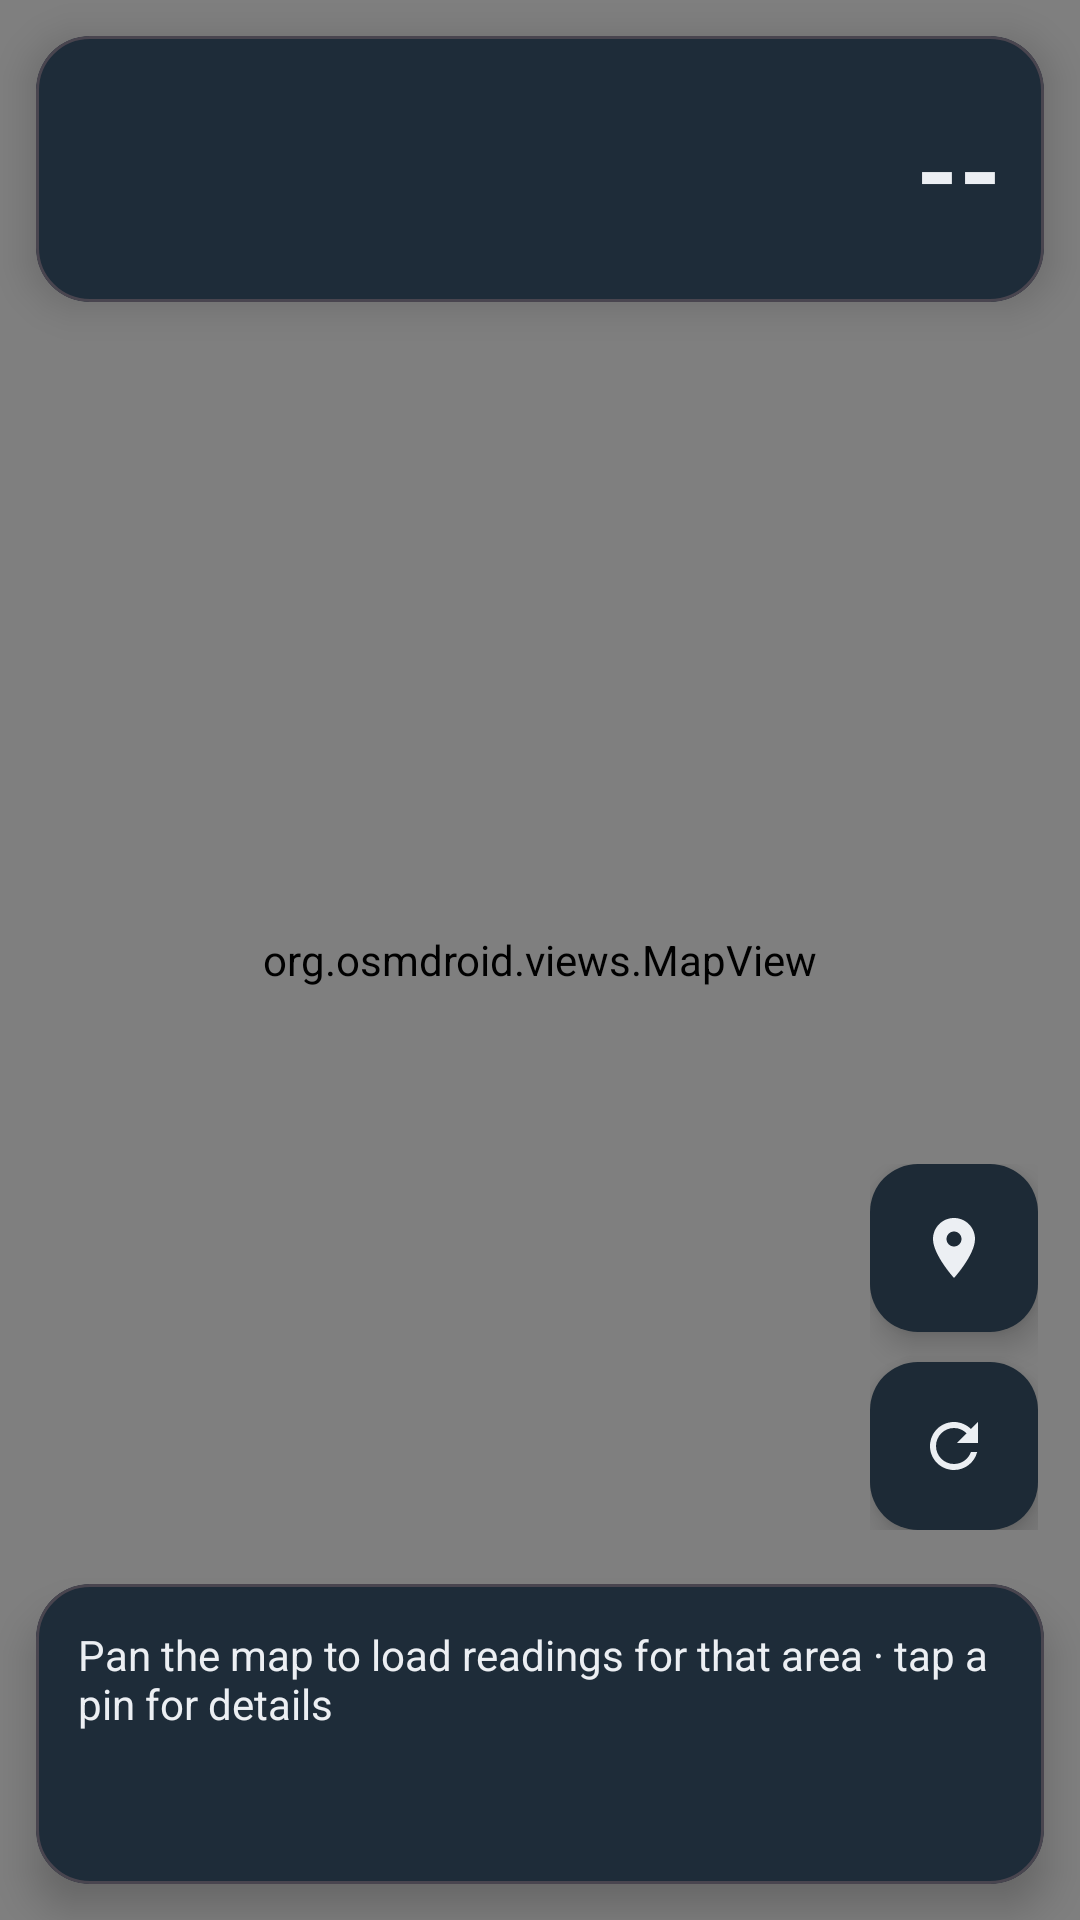

Produce the Android XML layout that renders to this screen, including the resource entries it uses.
<!-- AndroidManifest.xml: application theme Theme.HazeIndex -->
<!-- res/layout/activity_map.xml -->
<?xml version="1.0" encoding="utf-8"?>
<androidx.coordinatorlayout.widget.CoordinatorLayout
    xmlns:android="http://schemas.android.com/apk/res/android"
    xmlns:app="http://schemas.android.com/apk/res-auto"
    android:layout_width="match_parent"
    android:layout_height="match_parent"
    android:background="@color/background">

    <org.osmdroid.views.MapView
        android:id="@+id/map"
        android:layout_width="match_parent"
        android:layout_height="match_parent" />

    
    <com.google.android.material.card.MaterialCardView
        android:id="@+id/headerCard"
        android:layout_width="match_parent"
        android:layout_height="wrap_content"
        android:layout_margin="12dp"
        android:layout_gravity="top"
        app:cardBackgroundColor="@color/surface"
        app:cardCornerRadius="18dp"
        app:cardElevation="8dp"
        app:contentPadding="14dp">

        <LinearLayout
            android:layout_width="match_parent"
            android:layout_height="wrap_content"
            android:gravity="center_vertical"
            android:orientation="horizontal">

            <LinearLayout
                android:layout_width="0dp"
                android:layout_height="wrap_content"
                android:layout_weight="1"
                android:orientation="vertical">

                <TextView
                    android:id="@+id/headerCity"
                    android:layout_width="match_parent"
                    android:layout_height="wrap_content"
                    android:ellipsize="end"
                    android:maxLines="1"
                    android:textColor="@color/text_primary"
                    android:textSize="18sp"
                    android:textStyle="bold"
                    android:text="" />

                <TextView
                    android:id="@+id/headerBand"
                    android:layout_width="match_parent"
                    android:layout_height="wrap_content"
                    android:layout_marginTop="1dp"
                    android:textSize="13sp"
                    android:text="" />

                <TextView
                    android:id="@+id/headerProvenance"
                    android:layout_width="match_parent"
                    android:layout_height="wrap_content"
                    android:layout_marginTop="3dp"
                    android:textColor="@color/text_secondary"
                    android:textSize="11sp"
                    android:text="" />
            </LinearLayout>

            <TextView
                android:id="@+id/headerValue"
                android:layout_width="wrap_content"
                android:layout_height="wrap_content"
                android:layout_marginStart="12dp"
                android:textColor="@color/text_primary"
                android:textSize="36sp"
                android:textStyle="bold"
                android:text="--" />
        </LinearLayout>
    </com.google.android.material.card.MaterialCardView>

    <LinearLayout
        android:layout_width="wrap_content"
        android:layout_height="wrap_content"
        android:layout_gravity="end"
        android:layout_marginEnd="14dp"
        android:layout_marginBottom="130dp"
        android:orientation="vertical"
        app:layout_anchor="@id/bottomCard"
        app:layout_anchorGravity="top|end">

        <com.google.android.material.floatingactionbutton.FloatingActionButton
            android:id="@+id/recentre"
            android:layout_width="wrap_content"
            android:layout_height="wrap_content"
            android:contentDescription="@string/map_recentre"
            android:src="@drawable/ic_place"
            app:backgroundTint="@color/surface"
            app:fabSize="mini"
            app:tint="@color/text_primary" />

        <com.google.android.material.floatingactionbutton.FloatingActionButton
            android:id="@+id/refresh"
            android:layout_width="wrap_content"
            android:layout_height="wrap_content"
            android:layout_marginTop="10dp"
            android:contentDescription="@string/map_refresh"
            android:src="@drawable/ic_refresh"
            app:backgroundTint="@color/surface"
            app:fabSize="mini"
            app:tint="@color/text_primary" />
    </LinearLayout>

    <com.google.android.material.card.MaterialCardView
        android:id="@+id/bottomCard"
        android:layout_width="match_parent"
        android:layout_height="wrap_content"
        android:layout_gravity="bottom"
        android:layout_margin="12dp"
        app:cardBackgroundColor="@color/surface"
        app:cardCornerRadius="18dp"
        app:cardElevation="8dp"
        app:contentPadding="14dp">

        <LinearLayout
            android:layout_width="match_parent"
            android:layout_height="wrap_content"
            android:orientation="vertical">

            <TextView
                android:id="@+id/selectionTitle"
                android:layout_width="match_parent"
                android:layout_height="wrap_content"
                android:ellipsize="end"
                android:maxLines="2"
                android:textColor="@color/text_primary"
                android:textSize="14sp"
                android:text="@string/map_tap_hint" />

            <TextView
                android:id="@+id/selectionDetail"
                android:layout_width="match_parent"
                android:layout_height="wrap_content"
                android:layout_marginTop="2dp"
                android:textColor="@color/text_secondary"
                android:textSize="12sp"
                android:visibility="gone"
                android:text="" />

            <LinearLayout
                android:id="@+id/legend"
                android:layout_width="match_parent"
                android:layout_height="wrap_content"
                android:layout_marginTop="12dp"
                android:orientation="horizontal" />

            <TextView
                android:id="@+id/mapSource"
                android:layout_width="match_parent"
                android:layout_height="wrap_content"
                android:layout_marginTop="10dp"
                android:textColor="@color/text_secondary"
                android:textSize="11sp"
                android:text="" />
        </LinearLayout>
    </com.google.android.material.card.MaterialCardView>

    <ProgressBar
        android:id="@+id/mapProgress"
        style="?android:attr/progressBarStyleHorizontal"
        android:layout_width="match_parent"
        android:layout_height="wrap_content"
        android:layout_gravity="bottom"
        android:indeterminate="true"
        android:visibility="gone"
        app:layout_anchor="@id/bottomCard"
        app:layout_anchorGravity="top" />
</androidx.coordinatorlayout.widget.CoordinatorLayout>
<!-- resources referenced by this layout -->
<resources>
  <color name="background">#FF0B0F14</color>
  <color name="surface">#FF151A21</color>
  <color name="text_primary">#FFECEFF3</color>
  <color name="text_secondary">#FF9AA4B0</color>
  <!-- drawable ic_place (drawable) -->
  <vector xmlns:android="http://schemas.android.com/apk/res/android"
      android:width="24dp" android:height="24dp"
      android:viewportWidth="24" android:viewportHeight="24"
      android:tint="@color/text_primary">
      <path android:fillColor="#FFFFFFFF"
          android:pathData="M12,2c-3.87,0 -7,3.13 -7,7c0,5.25 7,13 7,13s7,-7.75 7,-13C19,5.13 15.87,2 12,2zM12,11.5c-1.38,0 -2.5,-1.12 -2.5,-2.5s1.12,-2.5 2.5,-2.5s2.5,1.12 2.5,2.5S13.38,11.5 12,11.5z" />
  </vector>
  <!-- drawable ic_refresh (drawable) -->
  <vector xmlns:android="http://schemas.android.com/apk/res/android"
      android:width="24dp" android:height="24dp"
      android:viewportWidth="24" android:viewportHeight="24"
      android:tint="@color/text_primary">
      <path android:fillColor="#FFFFFFFF"
          android:pathData="M17.65,6.35C16.2,4.9 14.21,4 12,4c-4.42,0 -7.99,3.58 -8,8s3.58,8 8,8c3.73,0 6.84,-2.55 7.73,-6h-2.08c-0.82,2.33 -3.04,4 -5.65,4c-3.31,0 -6,-2.69 -6,-6s2.69,-6 6,-6c1.66,0 3.14,0.69 4.22,1.78L13,11h7V4l-2.35,2.35z" />
  </vector>
  <string name="map_recentre">Back to the chosen location</string>
  <string name="map_refresh">Refresh the map</string>
  <string name="map_tap_hint">Pan the map to load readings for that area · tap a pin for details</string>
  <style name="Theme.HazeIndex" parent="Theme.Material3.Dark.NoActionBar">
          <item name="colorPrimary">@color/accent</item>
          <item name="colorOnPrimary">@color/background</item>
          <item name="android:colorBackground">@color/background</item>
          <item name="colorSurface">@color/surface</item>
          <item name="colorOnSurface">@color/text_primary</item>
          
          <item name="android:textColorPrimary">@color/text_primary</item>
          <item name="android:textColorSecondary">@color/text_secondary</item>
      </style>
  <color name="accent">#FF63B3ED</color>
</resources>
